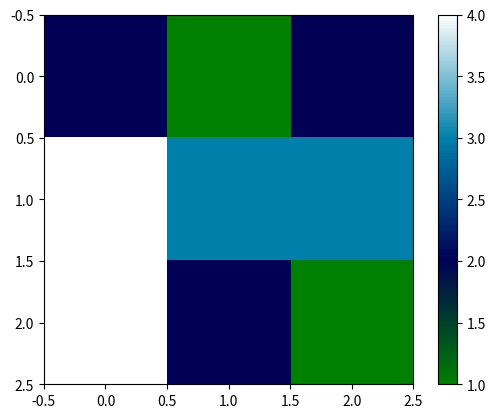
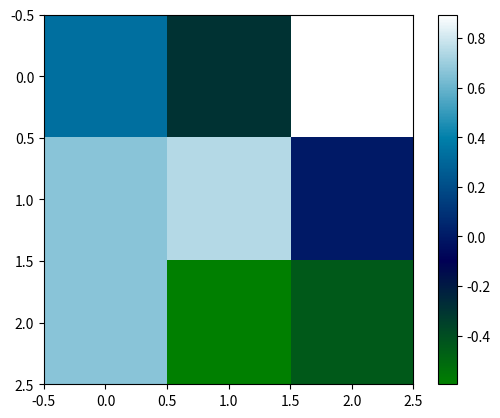
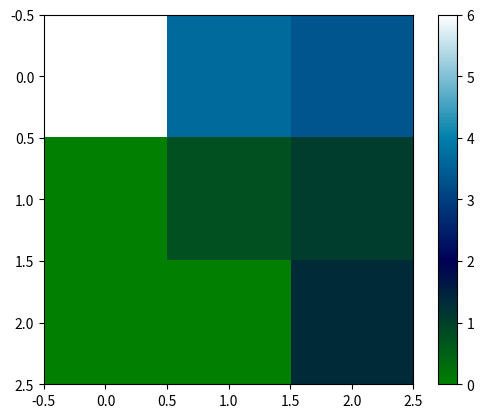

Here is the Python script that generated these plots, in order:
#!/usr/bin/env python3
# -*- coding: utf-8 -*-
"""
Created on Mon Apr  3 16:29:42 2023

[redacted]
"""
#%% Realisation du projet 
# SUJET 2: ALGORITHME DE GRAM-SCHMIDT ET DECOMPOSITION QR
import numpy as np
from scipy import linalg as LA
from matplotlib import pyplot as plt



#DEfinition d une fonctionn pour verifier si une matrice passeé en parametre est inversible
def isInvertible(M):
    epsilon = 0.000000001
    if(LA.det(M)>-epsilon and LA.det(M)<epsilon):
        return False
    else:
        return True
    
    
#Definition d une fonction qui me construit une base orthonormée d'un ensemble de vecteur si ces derniers  sont lineairement independant
def gram_schmidt(M):
    #on verifie si elle sont lineairement independantes avant de l'orthonormaliser
    l,n=M.shape
    Q=np.zeros((l,n))
    proj = np.zeros((l,n))
    #On itnitialise la matrice Q avec le premier vecteur normalisé
    Q[:,0] = M[:,0] / LA.norm(M[:,0])
    #On fait une boucle pour orthonormaliser les autres vecteurs
    for i in range(1, n):
        # Calcul de la projection orthogonale de M[i] sur les vecteurs déjà normalisés
        #proj = np.zeros_like(M[i],dtype=np.float64)
        for j in range(i):
            #proj += (np.dot(M[i], Q[j]) * Q[j]).astype(np.float64)
            proj[:,i] += (np.dot(M[:,i], Q[:,j]) * Q[:,j])
        # on soustrait la projection orthogonale de M[i] pour avoir un vecteur orthogonal à Q
        v = M[:,i] - proj[:,i]
        # Normaliser le vecteur v et l'ajouter à la matrice Q
        Q[:,i] =  v / LA.norm(v)
    return Q
        
    
    
    
    
    
# Definition d une fonction qui calcule la decomposition QR
def decompo_QR(A):
    if isInvertible(A):
        Q, R = qr_decomposition(A)
        Q=np.round(Q, decimals=8)
        R=np.round(R, decimals=8)
        np.set_printoptions(precision=8, suppress=True)
        print("La decomposition QR de la matrice est :\n")
        print("Q: \n", Q)
        print("R: \n", R)
    else:
        print("La matrice donnée n'est pas inversible")

    
    
def qr_decomposition(A):
    Q = gram_schmidt(A)
    R = np.dot(Q.T, A)
    Q=np.round(Q, decimals=8)
    R=np.round(R, decimals=8)
    return Q, R

def visualisation_matrice(A):
    fig = plt.figure()
    ax = fig.add_subplot(1,1,1)
    ax.set_aspect('equal')
    plt.imshow(A, interpolation='nearest', cmap=plt.cm.ocean)
    plt.colorbar()
    plt.show()

A = np.array([[2,1,2],[4,3,3],[4,2,1]])

B = np.array([[1,2],[2,4]])
Q1, R1 = qr_decomposition(A)
Q2, R2 = LA.qr(A)

print("Résultats de qr_decomposition :")
print("Q : \n", Q1)
print("R : \n", R1)
print("\n")
print("Résultats de LA.qr :")
print("Q : \n", Q2)
print("R : \n", R2)

print("\n")
print("\n")
visualisation_matrice(A)
visualisation_matrice(Q1)
visualisation_matrice(R1)

print("Résultats de qr_decomposition :")
print("Norme d'un vecteur de Q: \n",np.dot(Q1[:,0], Q1[:,0]))
print("Produit scalaire de du vecteur a l'indice 0 et 1 : \n",np.dot(Q1[:,0], Q1[:,1]))
print("Produit scalaire de du vecteur a l'indice 0 et 1 : \n",np.dot(Q1[:,0], Q1[:,2]))
print("Produit scalaire de du vecteur a l'indice 0 et 1 : \n",np.dot(Q1[:,1], Q1[:,2]))

print("\n")
print("Résultats de LA.qr :")
print("Norme d'un vecteur de Q: \n",np.dot(Q2[:,0], Q2[:,0]))
print("Produit scalaire de du vecteur a l'indice 0 et 1 : \n",np.dot(Q2[:,0], Q2[:,1]))
print("Produit scalaire de du vecteur a l'indice 0 et 1 : \n",np.dot(Q2[:,0], Q2[:,2]))
print("Produit scalaire de du vecteur a l'indice 0 et 1 : \n",np.dot(Q2[:,1], Q2[:,2]))

#%%




